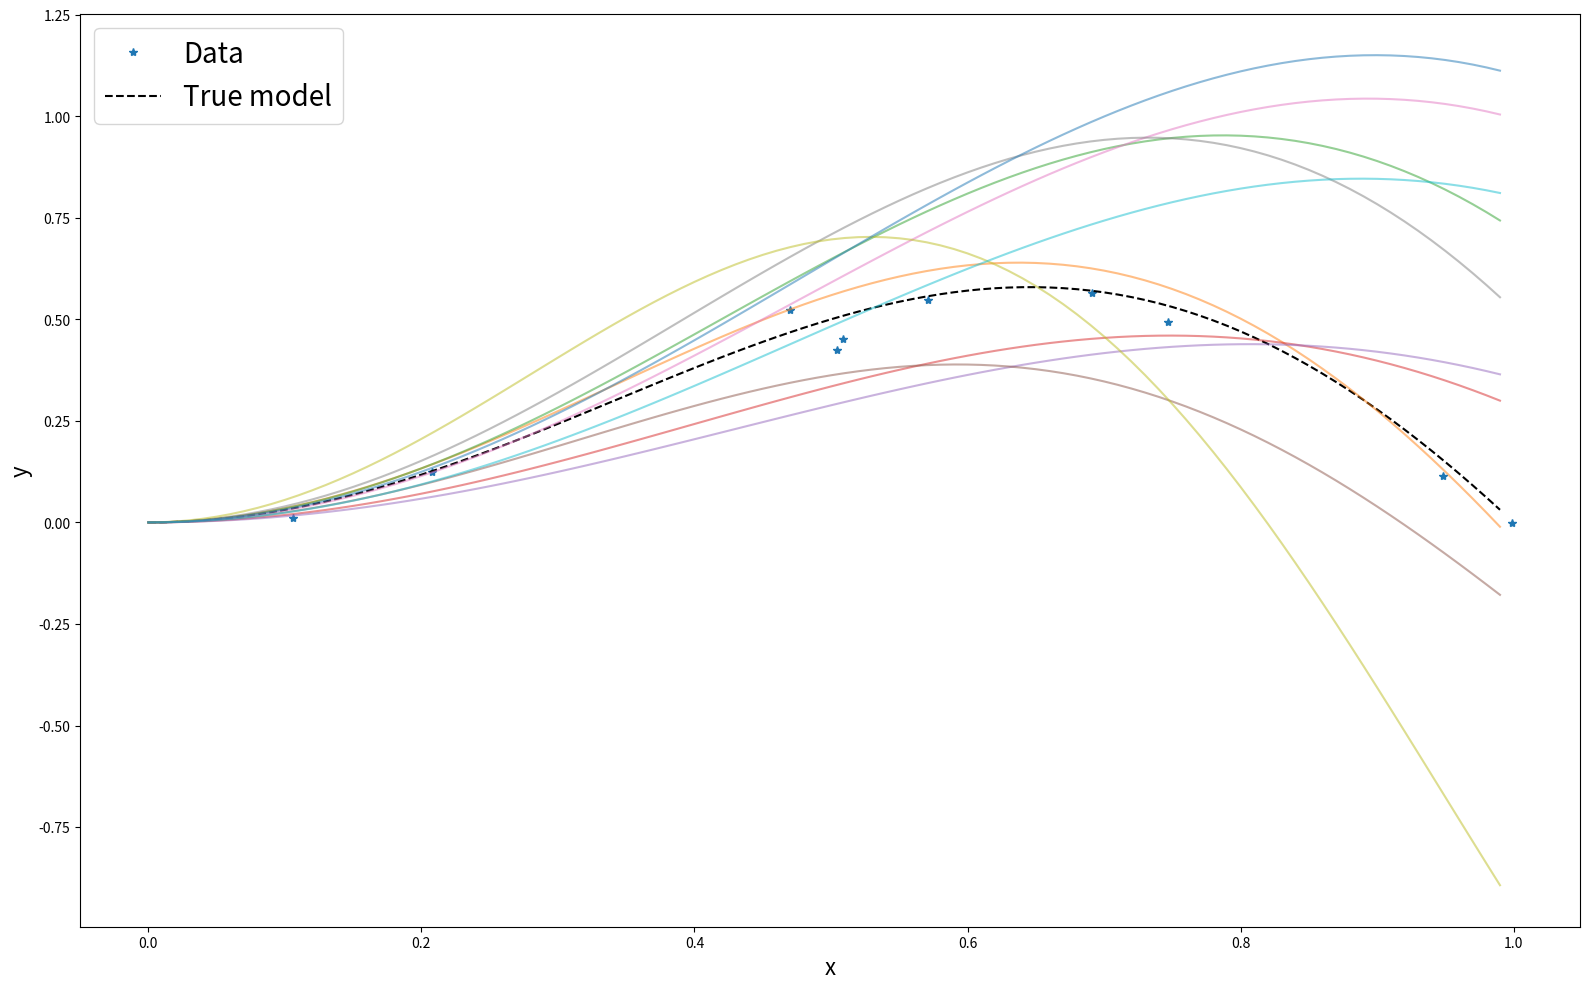

Here is the Python script that generated this plot:
#!/usr/bin/env python3
# -*- coding: utf-8 -*-
"""
Created on Fri Apr 22 11:52:42 2022

[redacted]
"""

import numpy as np
import matplotlib.pyplot as plt

plt.close('all')

def fun(x,alpha, beta):
    return alpha*x*np.sin(beta*x)




N = 10
xdata = np.random.rand(N)
ydata = fun(xdata,1.,np.pi)+np.random.randn(N)*0.05


plt.figure(figsize = (16,10))
plt.plot(xdata,ydata,'*', label = 'Data')


xplot = np.arange(0,1,0.01)
yplot = fun(xplot,1, np.pi)
plt.plot(xplot,yplot, 'k--', label = 'True model')

for i in range(10):
    a = np.random.rand(1)+0.5
    b = np.random.rand(1)*2+2
    xplot = np.arange(0,1,0.01)
    yplot = fun(xplot,a,b)
    plt.plot(xplot,yplot, alpha = 0.5)
plt.xlabel('x', fontsize = 16)
plt.ylabel('y', fontsize = 16)
plt.legend(fontsize = 20)
plt.tight_layout()
plt.savefig('example',format = 'pdf')